Dataset: split_dataset (GitHub, naitripanchal/Rice_Crop_Disease_Detection_using_Hybrid_CNN-VIT_Aproach). Classes: brown spot fungal disease, damaged by pests, downy mildew fungal disease, hispa pest damage, leaf streak bacterial disease, leaf blight bacterial disease, tungro viral disease.

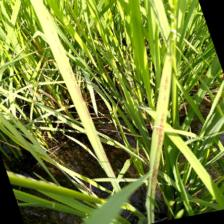
Label: brown spot fungal disease

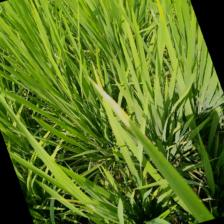
Label: leaf blight bacterial disease

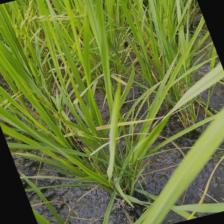
Label: tungro viral disease

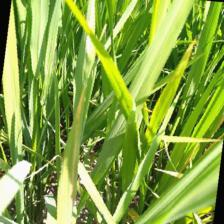
Label: downy mildew fungal disease

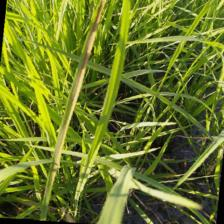
Label: leaf streak bacterial disease

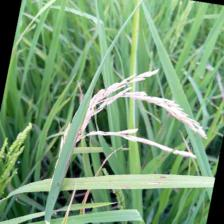
Label: damaged by pests
